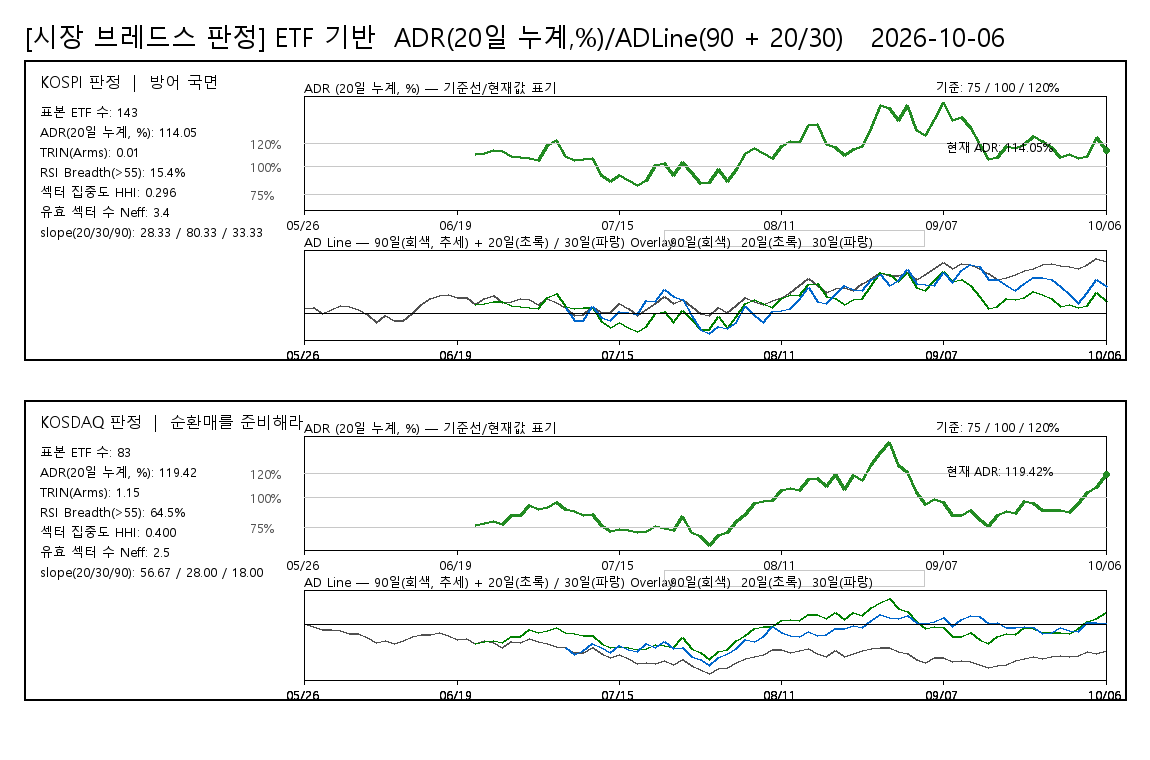

Source data for this figure (header and first rows):
board, date, ADR20pct, ADLine, ADLine20, ADLine30, judgement, rsi_threshold, rsi_above_count, rsi_valid_count, rsi_breadth_pct, rsi_universe_type, rsi_sample_count
KOSPI, 20260526, , 65, , , 방어 국면, 55, 21, 136, 15.44, ETF_PROXY, 143
KOSPI, 20260527, , 87, , , 방어 국면, 55, 21, 136, 15.44, ETF_PROXY, 143
KOSPI, 20260528, , -4, , , 방어 국면, 55, 21, 136, 15.44, ETF_PROXY, 143
KOSPI, 20260529, , 61, , , 방어 국면, 55, 21, 136, 15.44, ETF_PROXY, 143
KOSPI, 20260601, , 116, , , 방어 국면, 55, 21, 136, 15.44, ETF_PROXY, 143
KOSPI, 20260602, , 103, , , 방어 국면, 55, 21, 136, 15.44, ETF_PROXY, 143
KOSPI, 20260604, , 57, , , 방어 국면, 55, 21, 136, 15.44, ETF_PROXY, 143
KOSPI, 20260605, , -16, , , 방어 국면, 55, 21, 136, 15.44, ETF_PROXY, 143
KOSPI, 20260608, , -125, , , 방어 국면, 55, 21, 136, 15.44, ETF_PROXY, 143
KOSPI, 20260609, , -26, , , 방어 국면, 55, 21, 136, 15.44, ETF_PROXY, 143
KOSPI, 20260610, , -96, , , 방어 국면, 55, 21, 136, 15.44, ETF_PROXY, 143
KOSPI, 20260611, , -96, , , 방어 국면, 55, 21, 136, 15.44, ETF_PROXY, 143
KOSPI, 20260612, , 8, , , 방어 국면, 55, 21, 136, 15.44, ETF_PROXY, 143
KOSPI, 20260615, , 122, , , 방어 국면, 55, 21, 136, 15.44, ETF_PROXY, 143
KOSPI, 20260616, , 213, , , 방어 국면, 55, 21, 136, 15.44, ETF_PROXY, 143
KOSPI, 20260617, , 254, , , 방어 국면, 55, 21, 136, 15.44, ETF_PROXY, 143
KOSPI, 20260618, , 265, , , 방어 국면, 55, 21, 136, 15.44, ETF_PROXY, 143
KOSPI, 20260619, , 219, , , 방어 국면, 55, 21, 136, 15.44, ETF_PROXY, 143
KOSPI, 20260622, , 231, , , 방어 국면, 55, 21, 136, 15.44, ETF_PROXY, 143
KOSPI, 20260623, 110.2, 129, 129, , 방어 국면, 55, 21, 136, 15.44, ETF_PROXY, 143
KOSPI, 20260624, 111.1, 205, 140, , 방어 국면, 55, 21, 136, 15.44, ETF_PROXY, 143
KOSPI, 20260625, 113.8, 259, 172, , 방어 국면, 55, 21, 136, 15.44, ETF_PROXY, 143
KOSPI, 20260626, 113, 159, 163, , 방어 국면, 55, 21, 136, 15.44, ETF_PROXY, 143
KOSPI, 20260629, 109, 176, 115, , 방어 국면, 55, 21, 136, 15.44, ETF_PROXY, 143
KOSPI, 20260630, 107.9, 217, 101, , 방어 국면, 55, 21, 136, 15.44, ETF_PROXY, 143
KOSPI, 20260701, 107, 193, 90, , 방어 국면, 55, 21, 136, 15.44, ETF_PROXY, 143
KOSPI, 20260702, 105.3, 126, 69, , 방어 국면, 55, 21, 136, 15.44, ETF_PROXY, 143
KOSPI, 20260703, 118.5, 210, 226, , 방어 국면, 55, 21, 136, 15.44, ETF_PROXY, 143
KOSPI, 20260706, 123.1, 151, 276, , 방어 국면, 55, 21, 136, 15.44, ETF_PROXY, 143
KOSPI, 20260707, 108.3, 80, 106, 80, 방어 국면, 55, 21, 136, 15.44, ETF_PROXY, 143
KOSPI, 20260708, 105.5, -25, 71, -90, 방어 국면, 55, 21, 136, 15.44, ETF_PROXY, 143
KOSPI, 20260709, 106.3, -14, 82, -101, 방어 국면, 55, 21, 136, 15.44, ETF_PROXY, 143
KOSPI, 20260710, 107, 98, 90, 102, 방어 국면, 55, 21, 136, 15.44, ETF_PROXY, 143
KOSPI, 20260713, 92.16, 13, -109, -48, 방어 국면, 55, 21, 136, 15.44, ETF_PROXY, 143
KOSPI, 20260714, 86.59, 21, -192, -95, 방어 국면, 55, 21, 136, 15.44, ETF_PROXY, 143
KOSPI, 20260715, 91.48, 135, -119, 32, 방어 국면, 55, 21, 136, 15.44, ETF_PROXY, 143
KOSPI, 20260716, 86.92, 78, -187, 21, 방어 국면, 55, 21, 136, 15.44, ETF_PROXY, 143
KOSPI, 20260720, 82.91, -31, -250, -15, 방어 국면, 55, 21, 136, 15.44, ETF_PROXY, 143
KOSPI, 20260721, 87.46, 52, -179, 177, 방어 국면, 55, 21, 136, 15.44, ETF_PROXY, 143
KOSPI, 20260722, 100.6, 137, 8, 163, 방어 국면, 55, 21, 136, 15.44, ETF_PROXY, 143
KOSPI, 20260723, 102.4, 237, 32, 333, 방어 국면, 55, 21, 136, 15.44, ETF_PROXY, 143
KOSPI, 20260724, 91.36, 138, -121, 234, 방어 국면, 55, 21, 136, 15.44, ETF_PROXY, 143
KOSPI, 20260727, 103.2, 201, 42, 193, 방어 국면, 55, 21, 136, 15.44, ETF_PROXY, 143
KOSPI, 20260728, 94.28, 97, -79, -25, 방어 국면, 55, 21, 136, 15.44, ETF_PROXY, 143
KOSPI, 20260729, 84.84, -3, -220, -216, 방어 국면, 55, 21, 136, 15.44, ETF_PROXY, 143
KOSPI, 20260730, 85.09, -23, -216, -277, 방어 국면, 55, 21, 136, 15.44, ETF_PROXY, 143
KOSPI, 20260731, 96.99, 85, -41, -180, 방어 국면, 55, 21, 136, 15.44, ETF_PROXY, 143
KOSPI, 20260803, 86.13, 10, -200, -209, 방어 국면, 55, 21, 136, 15.44, ETF_PROXY, 143
KOSPI, 20260804, 96.99, 110, -41, -121, 방어 국면, 55, 21, 136, 15.44, ETF_PROXY, 143
KOSPI, 20260805, 111.4, 225, 145, 96, 방어 국면, 55, 21, 136, 15.44, ETF_PROXY, 143
KOSPI, 20260806, 116.1, 175, 200, -30, 방어 국면, 55, 21, 136, 15.44, ETF_PROXY, 143
KOSPI, 20260807, 111.4, 131, 145, -128, 방어 국면, 55, 21, 136, 15.44, ETF_PROXY, 143
KOSPI, 20260810, 107, 188, 90, 29, 방어 국면, 55, 21, 136, 15.44, ETF_PROXY, 143
KOSPI, 20260811, 117.3, 226, 213, 50, 방어 국면, 55, 21, 136, 15.44, ETF_PROXY, 143
KOSPI, 20260812, 122.4, 291, 270, 74, 방어 국면, 55, 21, 136, 15.44, ETF_PROXY, 143
KOSPI, 20260813, 120.9, 388, 253, 195, 방어 국면, 55, 21, 136, 15.44, ETF_PROXY, 143
KOSPI, 20260814, 136.1, 487, 409, 361, 방어 국면, 55, 21, 136, 15.44, ETF_PROXY, 143
KOSPI, 20260818, 136.9, 386, 417, 176, 방어 국면, 55, 21, 136, 15.44, ETF_PROXY, 143
KOSPI, 20260819, 119.3, 288, 236, 137, 방어 국면, 55, 21, 136, 15.44, ETF_PROXY, 143
KOSPI, 20260820, 116.9, 346, 209, 266, 방어 국면, 55, 21, 136, 15.44, ETF_PROXY, 143
... 120 more rows
